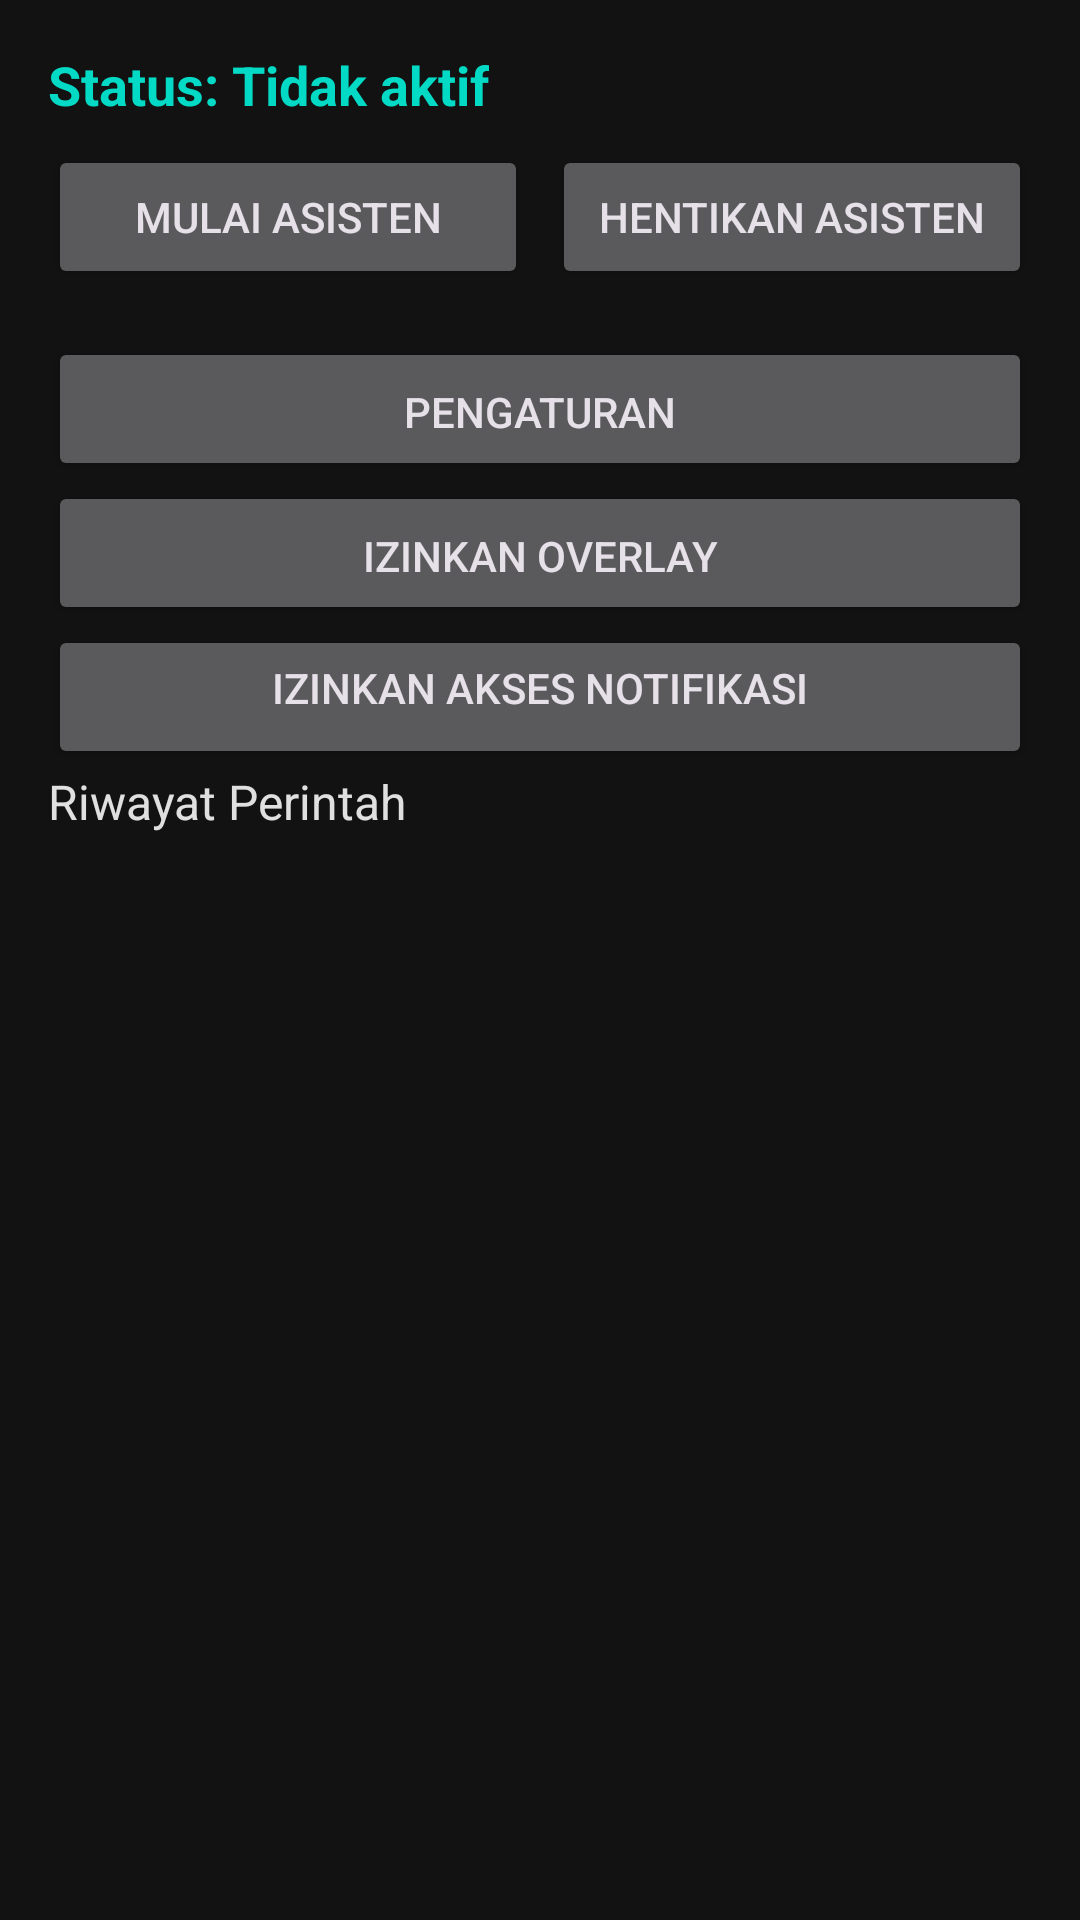

Reconstruct the res/layout file that produces this screen, plus the resources it refers to.
<!-- AndroidManifest.xml: activity theme Theme.HeyNex -->
<!-- res/layout/activity_main.xml -->
<?xml version="1.0" encoding="utf-8"?>
<LinearLayout xmlns:android="http://schemas.android.com/apk/res/android"
    xmlns:tools="http://schemas.android.com/tools"
    android:layout_width="match_parent"
    android:layout_height="match_parent"
    android:orientation="vertical"
    android:padding="16dp"
    android:background="@color/background_dark"
    tools:context=".MainActivity">

    <TextView
        android:id="@+id/textStatus"
        android:layout_width="wrap_content"
        android:layout_height="wrap_content"
        android:text="@string/status_inactive"
        android:textColor="@color/accent"
        android:textSize="18sp"
        android:textStyle="bold"
        android:paddingBottom="8dp" />

    <LinearLayout
        android:layout_width="match_parent"
        android:layout_height="wrap_content"
        android:orientation="horizontal"
        android:gravity="center_vertical"
        android:paddingBottom="16dp">

        <Button
            android:id="@+id/buttonStartService"
            android:layout_width="0dp"
            android:layout_height="wrap_content"
            android:layout_weight="1"
            android:text="@string/start_assistant" />

        <Button
            android:id="@+id/buttonStopService"
            android:layout_width="0dp"
            android:layout_height="wrap_content"
            android:layout_weight="1"
            android:layout_marginStart="8dp"
            android:text="@string/stop_assistant" />
    </LinearLayout>

    <Button
        android:id="@+id/buttonSettings"
        android:layout_width="match_parent"
        android:layout_height="wrap_content"
        android:text="@string/settings"
        android:paddingBottom="8dp" />

    <Button
        android:id="@+id/buttonGrantOverlay"
        android:layout_width="match_parent"
        android:layout_height="wrap_content"
        android:text="@string/grant_overlay"
        android:paddingBottom="8dp" />

    <Button
        android:id="@+id/buttonNotificationAccess"
        android:layout_width="match_parent"
        android:layout_height="wrap_content"
        android:text="@string/grant_notification_access"
        android:paddingBottom="16dp" />

    <TextView
        android:layout_width="wrap_content"
        android:layout_height="wrap_content"
        android:text="@string/recent_commands"
        android:textColor="@color/text_primary"
        android:textSize="16sp"
        android:paddingBottom="8dp" />

    <androidx.recyclerview.widget.RecyclerView
        android:id="@+id/recyclerCommandHistory"
        android:layout_width="match_parent"
        android:layout_height="0dp"
        android:layout_weight="1"
        android:scrollbars="vertical" />

</LinearLayout>
<!-- resources referenced by this layout -->
<resources>
  <color name="accent">#FF03DAC5</color>
  <color name="background_dark">#FF121212</color>
  <color name="text_primary">#FFE0E0E0</color>
  <string name="grant_notification_access">Izinkan Akses Notifikasi</string>
  <string name="grant_overlay">Izinkan Overlay</string>
  <string name="recent_commands">Riwayat Perintah</string>
  <string name="settings">Pengaturan</string>
  <string name="start_assistant">Mulai Asisten</string>
  <string name="status_inactive">Status: Tidak aktif</string>
  <string name="stop_assistant">Hentikan Asisten</string>
  <style name="Theme.HeyNex" parent="Theme.Material3.Dark.NoActionBar">
          <item name="colorPrimary">@color/purple_500</item>
          <item name="colorPrimaryVariant">@color/purple_700</item>
          <item name="colorOnPrimary">@color/white</item>
          <item name="colorSecondary">@color/teal_200</item>
          <item name="android:statusBarColor">@color/background_dark</item>
          <item name="android:navigationBarColor">@color/background_dark</item>
          <item name="android:windowBackground">@color/background_dark</item>
      </style>
  <color name="purple_500">#FF6200EE</color>
  <color name="purple_700">#FF3700B3</color>
  <color name="white">#FFFFFFFF</color>
  <color name="teal_200">#FF03DAC5</color>
</resources>
